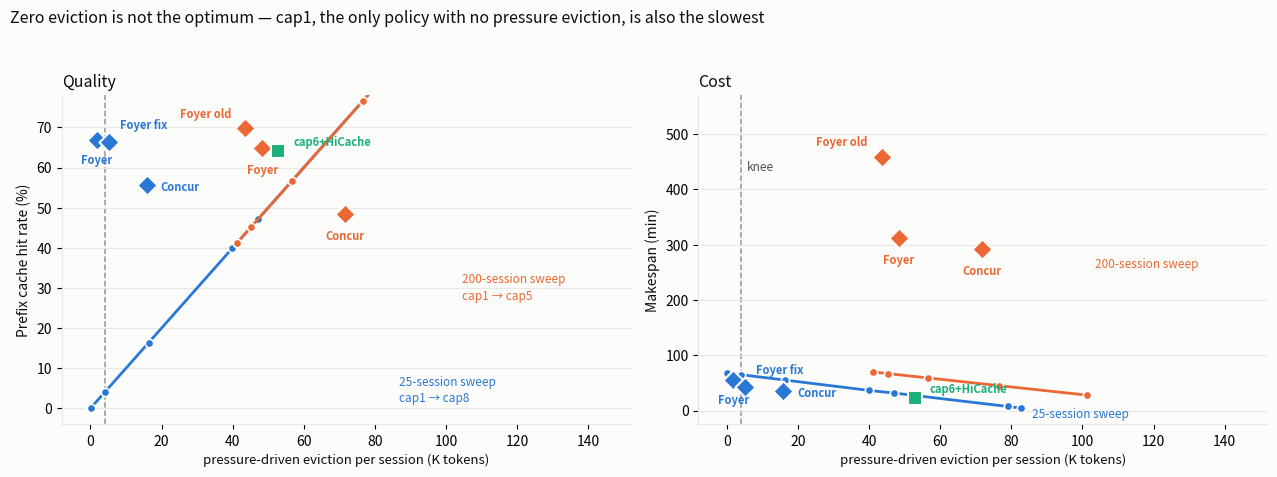

Recreate this plot in Python.
#!/usr/bin/env python3
"""Eviction-vs-quality curve: how much pressure-driven eviction does each policy buy,
and what does it cost?

Every run records sglang:evicted_tokens_total, but every run also evicts a floor of
~0.98M tokens from ordinary session-end cleanup (even cap1, at concurrency 1, evicts
981,957). So the informative quantity is the EXCESS over that floor: eviction caused
by memory pressure rather than by a session finishing. Both panels share that x-axis,
normalised per session so the 25- and 200-session tiers are comparable.

The point of the figure: zero pressure eviction is not the optimum. cap1 (no pressure
eviction) is the slowest policy on the board; the knee sits near 4K tokens/session.
"""
import matplotlib
matplotlib.use("Agg")
import matplotlib.pyplot as plt

SURFACE, INK, INK2, GRID = "#fcfcfb", "#0b0b0b", "#52514e", "#e8e7e3"
BLUE, ORANGE, AQUA = "#2a78d6", "#eb6834", "#1baf7a"
KNEE = 4.0

# (x = excess eviction per session in K tokens, hit%, wall_min)
S25 = [(0.0, 68.2, 63.3), (0.08, 68.1, 37.4), (4.1, 64.9, 30.4), (16.4, 55.2, 30.4),
       (39.9, 36.6, 28.7), (47.1, 31.7, 27.9), (79.0, 7.5, 32.1), (82.8, 4.5, 33.4)]
S200 = [(41.1, 69.9, 515.7), (45.2, 67.0, 301.7), (56.7, 59.0, 249.4),
        (76.6, 45.1, 265.6), (101.3, 28.0, 265.5)]

# every marker carries its own label spec: (x, hit%, wall, text, colour, dx, dy, ha, panel)
# panel: "q" = quality only, "c" = cost only, "b" = both
MARKERS = [
    (1.8,  66.8,  54.8, "Foyer",        BLUE,     0, -17, "center", "b"),
    (5.2,  66.3,  42.0, "Foyer fix",    BLUE,     8, 10, "left",   "b"),
    (15.9, 55.6,  35.5, "Concur",       BLUE,    10, -4, "left",   "b"),
    (43.5, 69.8, 459.1, "Foyer old",    ORANGE, -10,  8, "right",  "b"),
    (48.3, 64.8, 311.4, "Foyer",        ORANGE,   0, -18, "center", "b"),
    (71.7, 48.4, 291.4, "Concur",       ORANGE,   0, -18, "center", "b"),
    (52.8, 64.1,  22.8, "cap6+HiCache", AQUA,    11,   4, "left",   "b"),
]
END = {  # direct end-labels for the two sweeps: (x, y25, y200, text, colour, dx, dy, ha, va)
    "q": [(82.8, 4.5, None, "25-session sweep\ncap1 → cap8", BLUE, 10, 0, "left", "center"),
          (101.3, 28.0, None, "200-session sweep\ncap1 → cap5", ORANGE, 8, 6, "left", "center")],
    "c": [(82.8, 33.4, None, "25-session sweep", BLUE, 8, -16, "left", "top"),
          (101.3, 265.5, None, "200-session sweep", ORANGE, 6, 0, "left", "center")],
}


def draw(ax, yi, panel):
    ax.plot([p[0] for p in S25], [p[yi] for p in S25], "-o", color=BLUE, lw=2, ms=6,
            markeredgecolor=SURFACE, markeredgewidth=1.2, zorder=3)
    ax.plot([p[0] for p in S200], [p[yi] for p in S200], "-o", color=ORANGE, lw=2, ms=6,
            markeredgecolor=SURFACE, markeredgewidth=1.2, zorder=3)

    for (x, y, w, text, col, dx, dy, ha, on) in END[panel]:
        ax.annotate(text, (x, y), textcoords="offset points", xytext=(dx, dy),
                    ha=ha, va="center", fontsize=8.5, color=col, linespacing=1.35)

    hi = yi == 0   # marker index into MARKERS for the value we plot
    for (x, h, w, text, col, dx, dy, ha, on) in MARKERS:
        v = h if yi == 0 else w
        ax.scatter([x], [v], s=105, marker=("s" if text.startswith("cap6") else "D"),
                   color=col, edgecolors=SURFACE, linewidths=1.5, zorder=4)
        ax.annotate(text, (x, v), textcoords="offset points", xytext=(dx, dy),
                    ha=ha, fontsize=8, color=col, fontweight="bold", zorder=5)

    ax.axvline(KNEE, color=INK2, lw=1.1, ls="--", zorder=1, alpha=0.6)
    ax.annotate("knee", (KNEE, ax.get_ylim()[1]), textcoords="offset points",
                xytext=(4, -12), fontsize=8.5, color=INK2, ha="left", va="top")
    ax.set_xlim(-8, 152)
    ax.set_xlabel("pressure-driven eviction per session (K tokens)", fontsize=9.5, color=INK)
    ax.grid(axis="y", color=GRID, lw=0.8, zorder=0)
    for s in ("top", "right"):
        ax.spines[s].set_visible(False)
    for s in ("left", "bottom"):
        ax.spines[s].set_color(GRID)


fig, axes = plt.subplots(1, 2, figsize=(12.8, 4.8), dpi=170)
fig.patch.set_facecolor(SURFACE)
for ax in axes:
    ax.set_facecolor(SURFACE)

draw(axes[0], 0, "q")
axes[0].set_ylabel("Prefix cache hit rate (%)", fontsize=10, color=INK)
axes[0].set_title("Quality", fontsize=11.5, color=INK, loc="left")
axes[0].set_ylim(-4, 78)

draw(axes[1], 1, "c")
axes[1].set_ylabel("Makespan (min)", fontsize=10, color=INK)
axes[1].set_title("Cost", fontsize=11.5, color=INK, loc="left")
axes[1].set_ylim(-25, 570)

fig.suptitle("Zero eviction is not the optimum — cap1, the only policy with no pressure "
             "eviction, is also the slowest", fontsize=11.5, color=INK, x=0.006, ha="left", y=0.985)
fig.tight_layout(rect=[0, 0, 1, 0.945])
fig.savefig("fig_eviction_curve.png", facecolor=SURFACE)
print("wrote fig_eviction_curve.png")
